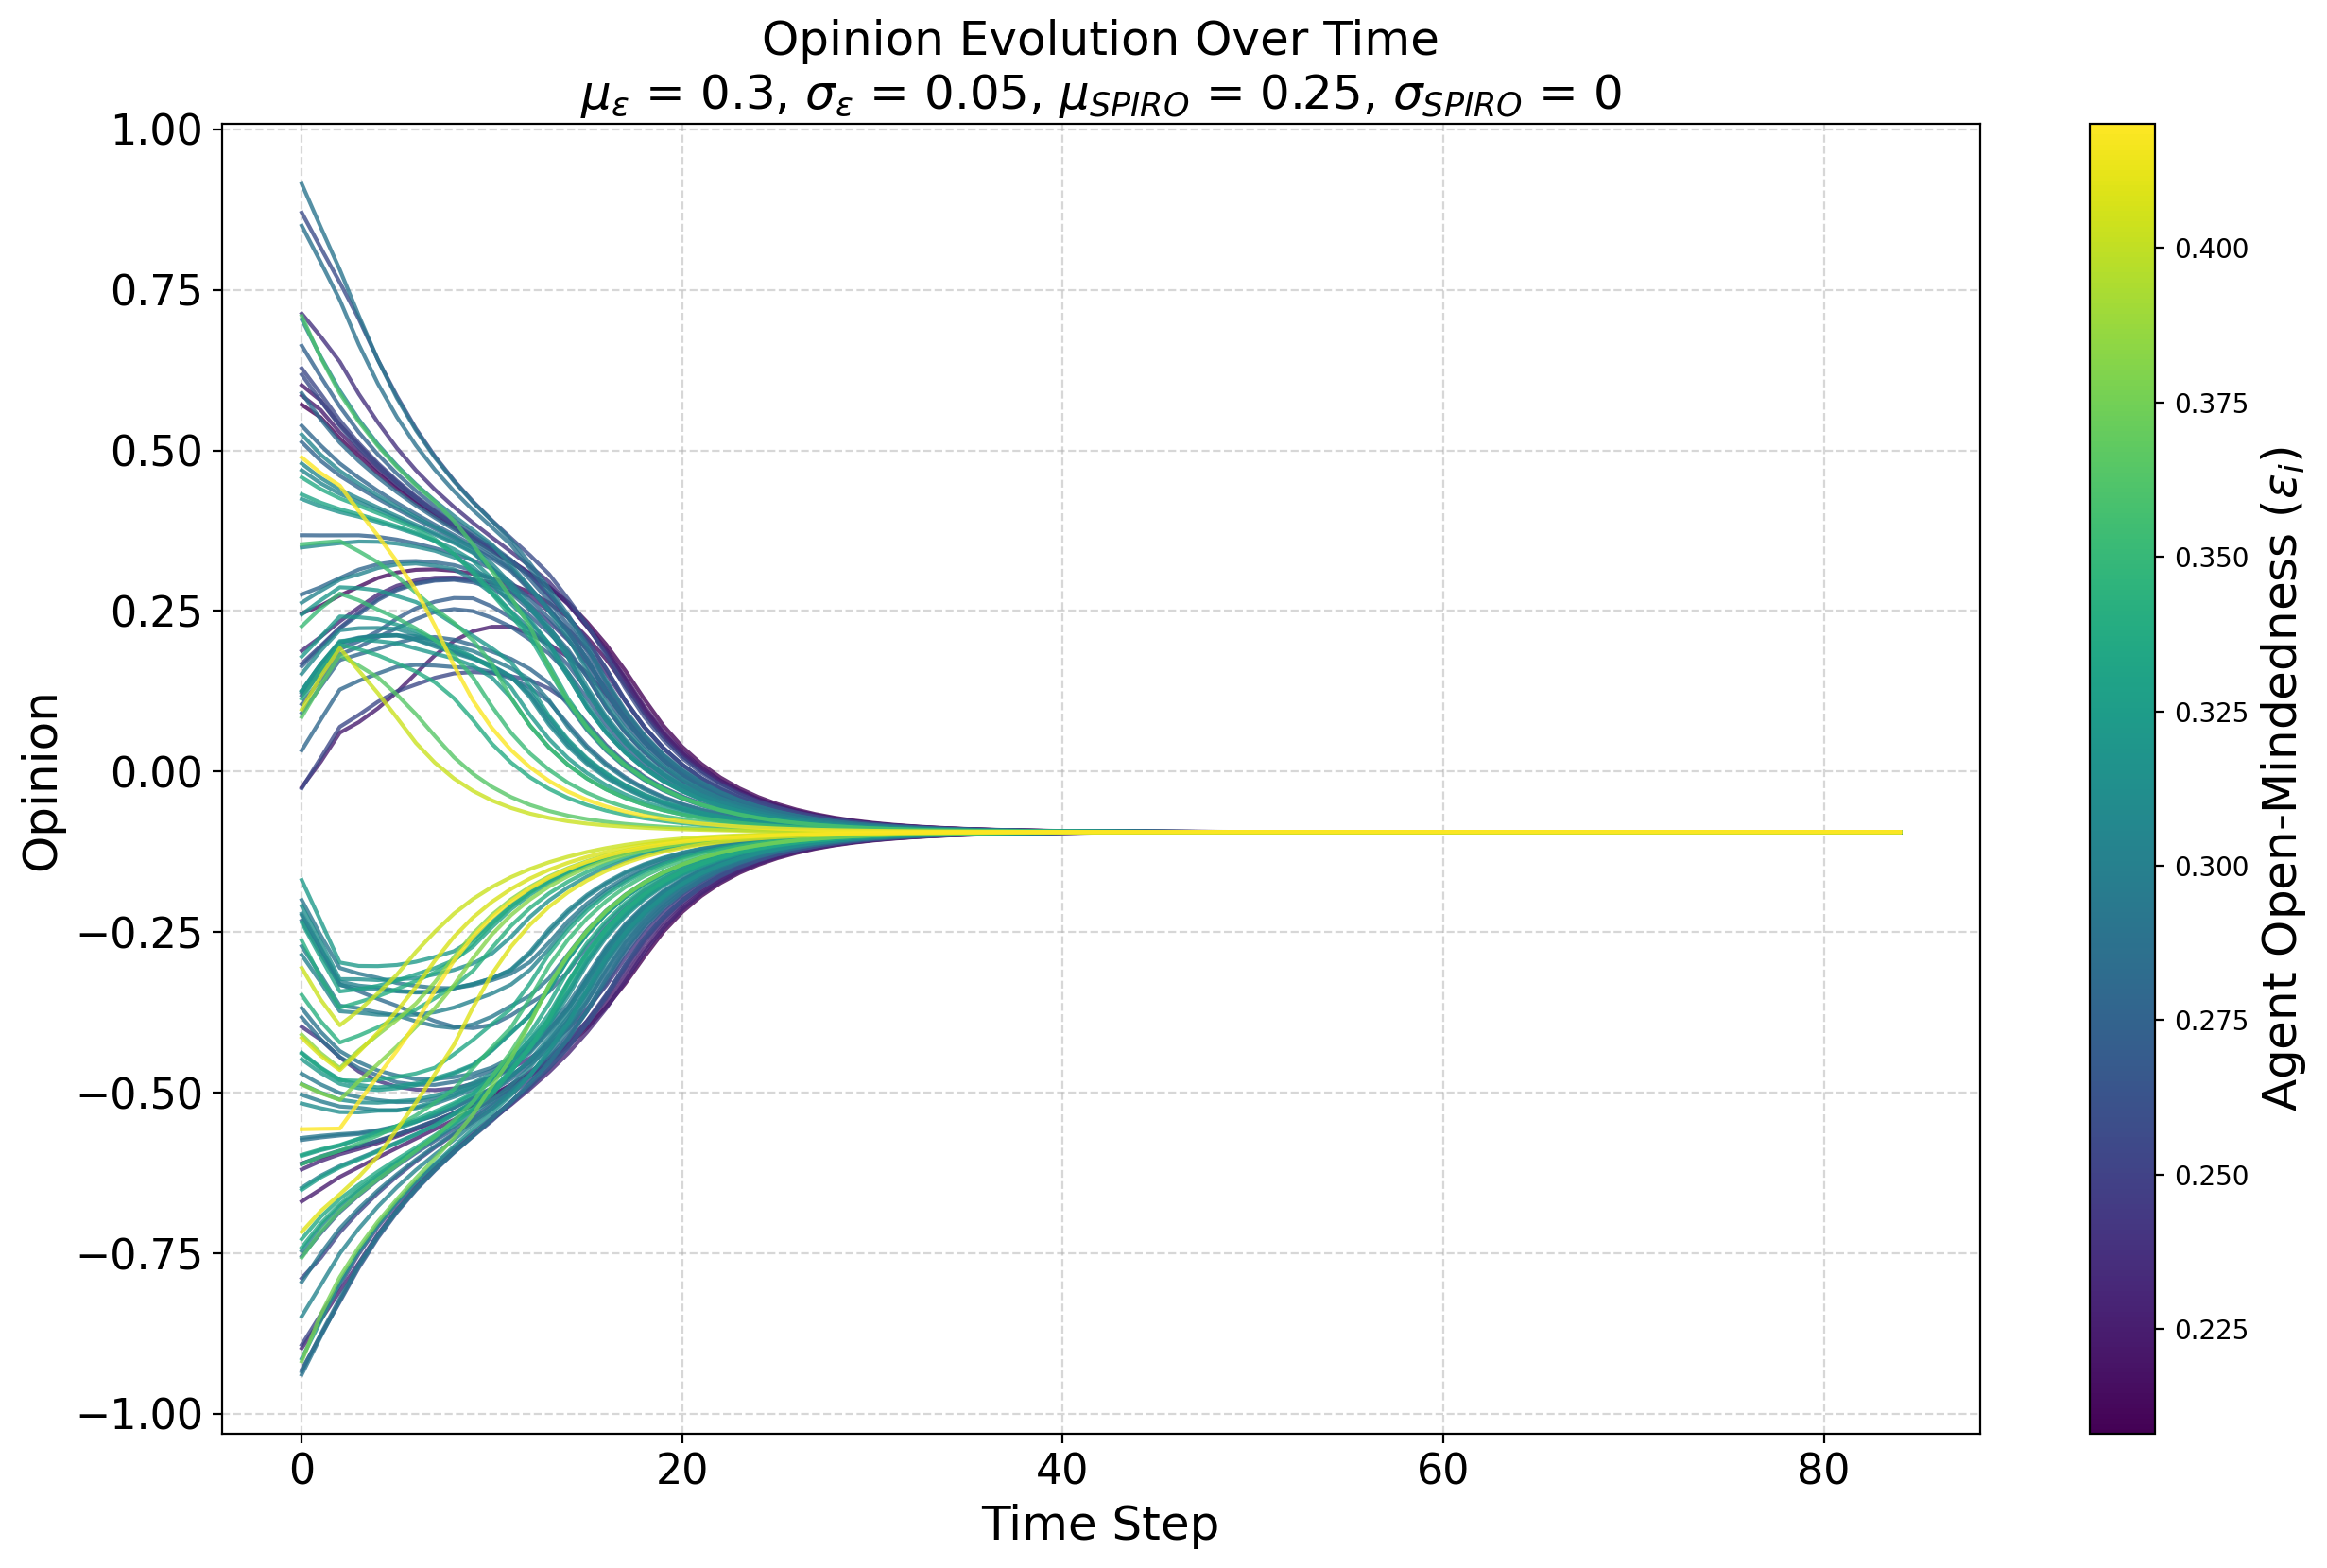

Data behind this chart, as committed beside it:
random-seed, 1
conformity-mean, 0.2
conformity-sd, 0
conformity-distribution, normal
HK-distribution, false
N, 101
boundary-mean, 0.3
boundary-sd, 0.05
boundary-distribution, normal
SPIRO-mean, 0.25
SPIRO-sd, 0
SPIRO-distribution, normal
Identity-Type, global
Identity-Levels, 7
Use_Identity?, true
timeStep, agentID, opinion, previousOpinion, boundary, conformity, SPIRO, groupNumber
0, 5, [-0.235], [-0.174], 0.33, 0.2, 0.25, 203
0, 87, [0.525], [0.56], 0.305, 0.2, 0.25, 204
0, 53, [-0.5032], [-0.491], 0.296, 0.2, 0.25, 203
0, 77, [-0.5968], [-0.608], 0.333, 0.2, 0.25, 203
0, 70, [0.618], [0.648], 0.258, 0.2, 0.25, 204
0, 27, [-0.6194], [-0.63], 0.232, 0.2, 0.25, 203
0, 24, [0.1134], [0.065], 0.338, 0.2, 0.25, 204
0, 49, [0.179], [0.142], 0.322, 0.2, 0.25, 204
0, 60, [0.368], [0.375], 0.275, 0.2, 0.25, 204
0, 97, [0.628], [0.655], 0.256, 0.2, 0.25, 204
0, 2, [-0.648], [-0.672], 0.303, 0.2, 0.25, 203
0, 15, [0.24619999999999997], [0.236], 0.215, 0.2, 0.25, 204
0, 72, [0.12619999999999998], [0.086], 0.301, 0.2, 0.25, 204
0, 94, [-0.2236], [-0.172], 0.303, 0.2, 0.25, 203
0, 37, [-0.2092], [-0.154], 0.313, 0.2, 0.25, 203
0, 38, [0.1638], [0.133], 0.27, 0.2, 0.25, 204
0, 59, [-0.8978], [-0.935], 0.231, 0.2, 0.25, 203
0, 32, [0.7132], [0.74], 0.238, 0.2, 0.25, 204
0, 85, [0.033], [-0.011], 0.279, 0.2, 0.25, 204
0, 4, [-0.7462], [-0.782], 0.301, 0.2, 0.25, 203
0, 62, [-0.23199999999999998], [-0.187], 0.282, 0.2, 0.25, 203
0, 51, [-0.2854], [-0.237], 0.301, 0.2, 0.25, 203
0, 52, [-0.741], [-0.786], 0.336, 0.2, 0.25, 203
0, 46, [0.7094], [0.782], 0.359, 0.2, 0.25, 204
0, 84, [0.263], [0.247], 0.304, 0.2, 0.25, 204
0, 76, [-0.5984], [-0.61], 0.326, 0.2, 0.25, 203
0, 71, [-0.3476], [-0.303], 0.342, 0.2, 0.25, 203
0, 36, [0.4892], [0.52], 0.419, 0.2, 0.25, 204
0, 0, [-0.024399999999999998], [-0.064], 0.225, 0.2, 0.25, 204
0, 41, [-0.5704], [-0.575], 0.293, 0.2, 0.25, 203
0, 93, [-0.6512], [-0.676], 0.326, 0.2, 0.25, 203
0, 14, [0.354], [0.351], 0.355, 0.2, 0.25, 204
0, 16, [0.349], [0.348], 0.309, 0.2, 0.25, 204
0, 54, [-0.48719999999999997], [-0.471], 0.381, 0.2, 0.25, 203
0, 61, [-0.3826], [-0.356], 0.284, 0.2, 0.25, 203
0, 45, [0.4796], [0.508], 0.306, 0.2, 0.25, 204
0, 18, [0.4244], [0.439], 0.317, 0.2, 0.25, 204
0, 34, [-0.939], [-0.995], 0.289, 0.2, 0.25, 203
0, 78, [-0.4144], [-0.38], 0.407, 0.2, 0.25, 203
0, 75, [-0.7546], [-0.781], 0.268, 0.2, 0.25, 203
0, 64, [0.1522], [0.116], 0.308, 0.2, 0.25, 204
0, 95, [0.08499999999999999], [0.027], 0.364, 0.2, 0.25, 204
0, 22, [0.16799999999999998], [0.143], 0.25, 0.2, 0.25, 204
0, 50, [0.9152], [0.984], 0.29, 0.2, 0.25, 204
0, 74, [-0.0262], [-0.069], 0.256, 0.2, 0.25, 204
... 8,540 more rows
